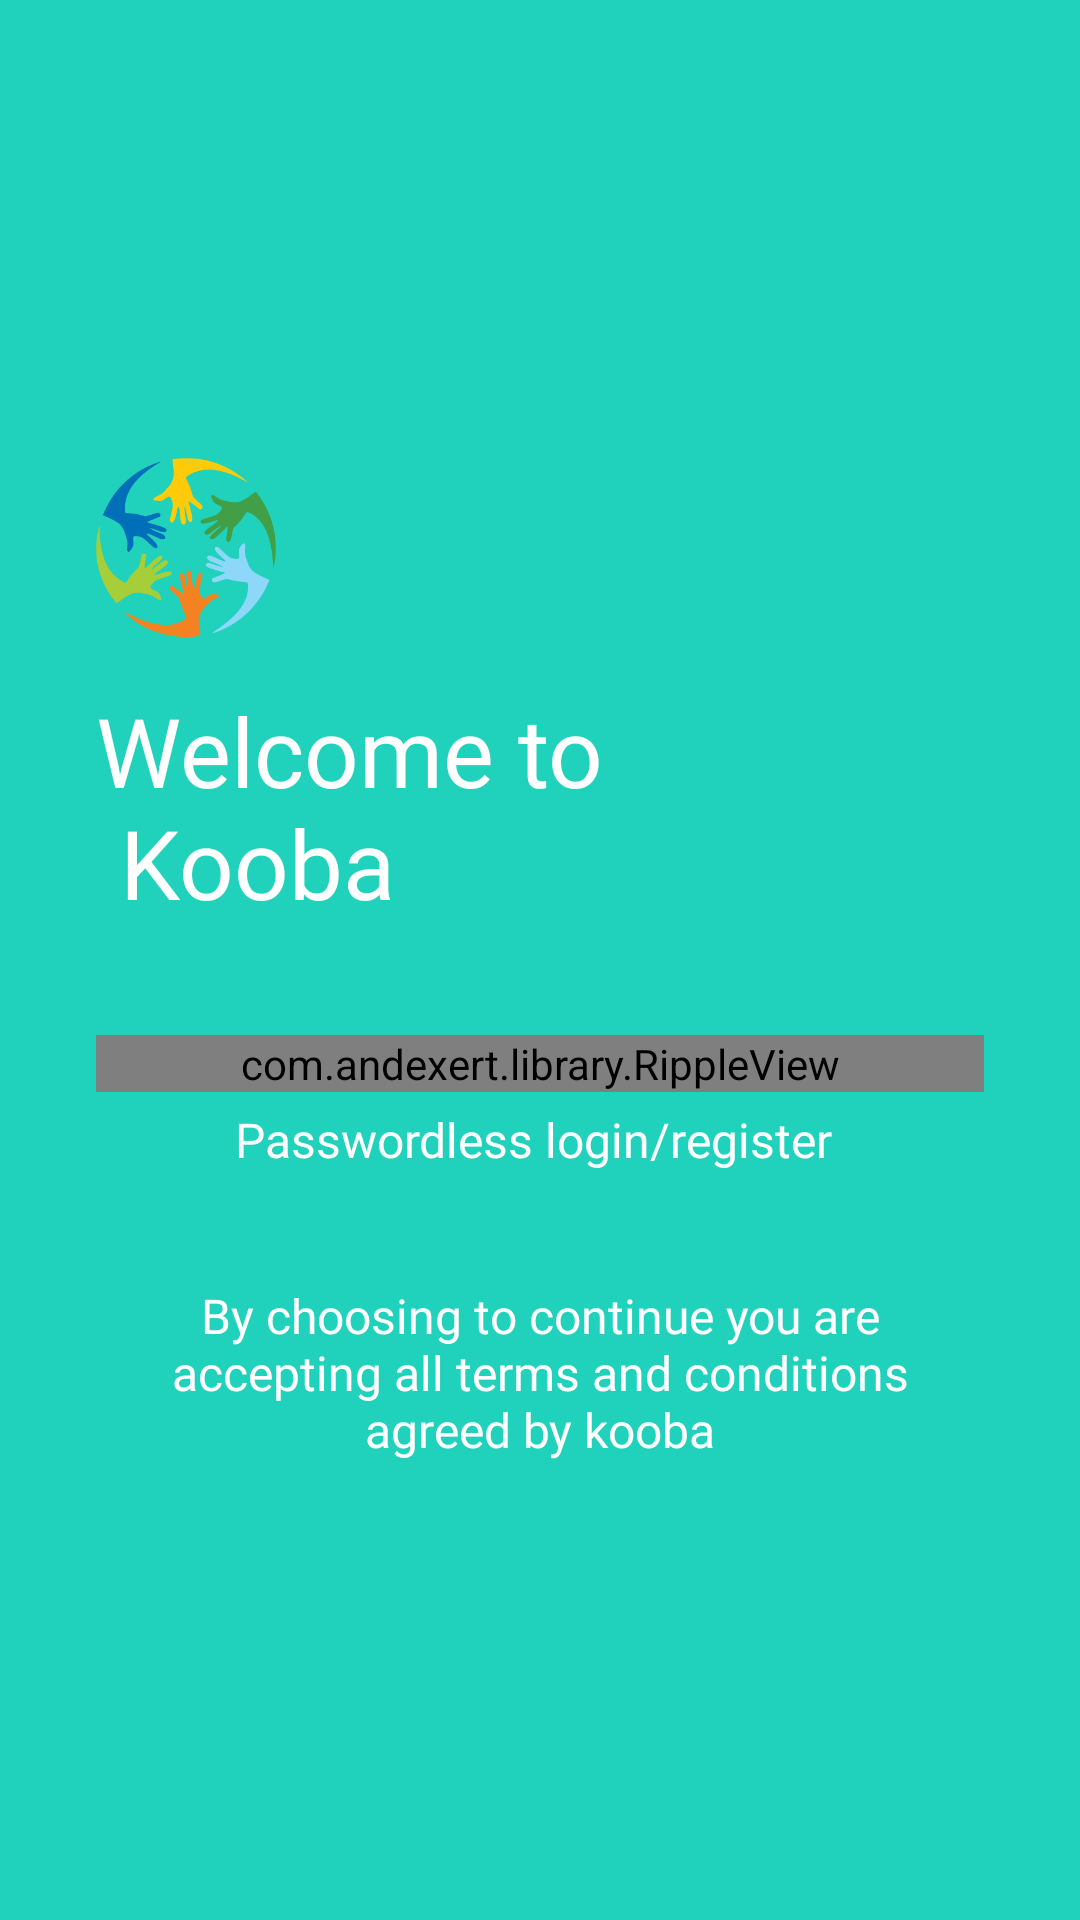

Write the Android layout XML for this screen, with the resource values it uses.
<!-- AndroidManifest.xml: application theme AppTheme -->
<!-- res/layout/activity_welcome.xml -->
<?xml version="1.0" encoding="utf-8"?>
<RelativeLayout xmlns:android="http://schemas.android.com/apk/res/android"
    xmlns:app="http://schemas.android.com/apk/res-auto"
    android:layout_width="match_parent"
    android:layout_height="match_parent"
    android:background="@color/bg_screen2"
    android:orientation="vertical"
    android:paddingLeft="32dp"
    android:paddingRight="32dp">

    <LinearLayout
        android:layout_width="match_parent"
        android:layout_height="wrap_content"
        android:layout_centerInParent="true"
        android:orientation="vertical">

        <ImageView
            android:layout_width="60dp"
            android:layout_height="60dp"
            android:src="@drawable/logo" />

        <TextView
            android:layout_width="wrap_content"
            android:layout_height="wrap_content"
            android:layout_marginTop="16dp"
            android:fontFamily="@font/source_sanspro_black"
            android:text="@string/welcome_message"
            android:textColor="@android:color/white"
            android:textSize="32sp" />

        <com.andexert.library.RippleView
            android:id="@+id/login_register_btn"
            rv_centered="true"
            android:layout_width="match_parent"
            android:layout_height="wrap_content"
            android:layout_marginTop="36dp"
            app:rv_rippleDuration="300">

            <android.support.v7.widget.AppCompatButton
                style="@style/AppTheme.RoundedButtonStyle"
                android:layout_width="match_parent"
                android:layout_height="wrap_content"
                android:clickable="true"
                android:foreground="?attr/selectableItemBackgroundBorderless"
                android:text="Continue with phone"
                android:textColor="#ffff" />
        </com.andexert.library.RippleView>

        <TextView
            android:layout_width="wrap_content"
            android:layout_height="wrap_content"
            android:fontFamily="@font/source_sans_pro_light"
            android:textColor="@android:color/white"
            android:textSize="16sp"
            android:layout_gravity="center"
            android:padding="5dp"
            android:text="Passwordless login/register "/>


        <TextView
            android:layout_width="wrap_content"
            android:layout_height="wrap_content"
            android:layout_marginTop="32dp"
            android:fontFamily="@font/source_sans_pro_light"
            android:text="@string/welcome_screen_text"
            android:textColor="@android:color/white"
            android:textSize="16sp"
            android:textAlignment="center"/>

    </LinearLayout>

</RelativeLayout>
<!-- resources referenced by this layout -->
<resources>
  <color name="bg_screen2">#20d2bb</color>
  <!-- drawable logo: png bitmap (drawable, 13168 bytes) -->
  <string name="welcome_message">Welcome to \n Kooba</string>
  <string name="welcome_screen_text">By choosing to continue you are accepting all terms and conditions agreed by kooba</string>
  <style name="AppTheme.RoundedButtonStyle" parent="@style/Widget.AppCompat.Button.Colored">
          <item name="android:background">@drawable/rounded_button_drawable</item>
      </style>
  <style name="AppTheme" parent="Theme.AppCompat.Light.NoActionBar">
          
          <item name="colorPrimary">@color/colorPrimary</item>
          <item name="colorPrimaryDark">@color/colorPrimaryDark</item>
          <item name="colorAccent">@color/colorAccent</item>
      </style>
  <!-- drawable rounded_button_drawable (drawable) -->
  <?xml version="1.0" encoding="utf-8"?>
  <selector xmlns:android="http://schemas.android.com/apk/res/android">
  
      <item android:state_enabled="false">
          <shape android:shape="rectangle">
              <solid android:color="@color/btn_disabled" />
              <corners android:radius="16dp" />
          </shape>
      </item>
  
      <item android:state_enabled="true">
          <shape android:shape="rectangle">
              <solid android:color="@color/colorAccent" />
              <corners android:radius="16dp" />
          </shape>
      </item>
  </selector>
  <color name="colorPrimary">#00BCD4</color>
  <color name="colorPrimaryDark">#0097A7</color>
  <color name="colorAccent">#5271dd</color>
  <color name="btn_disabled">#665271dd</color>
</resources>
